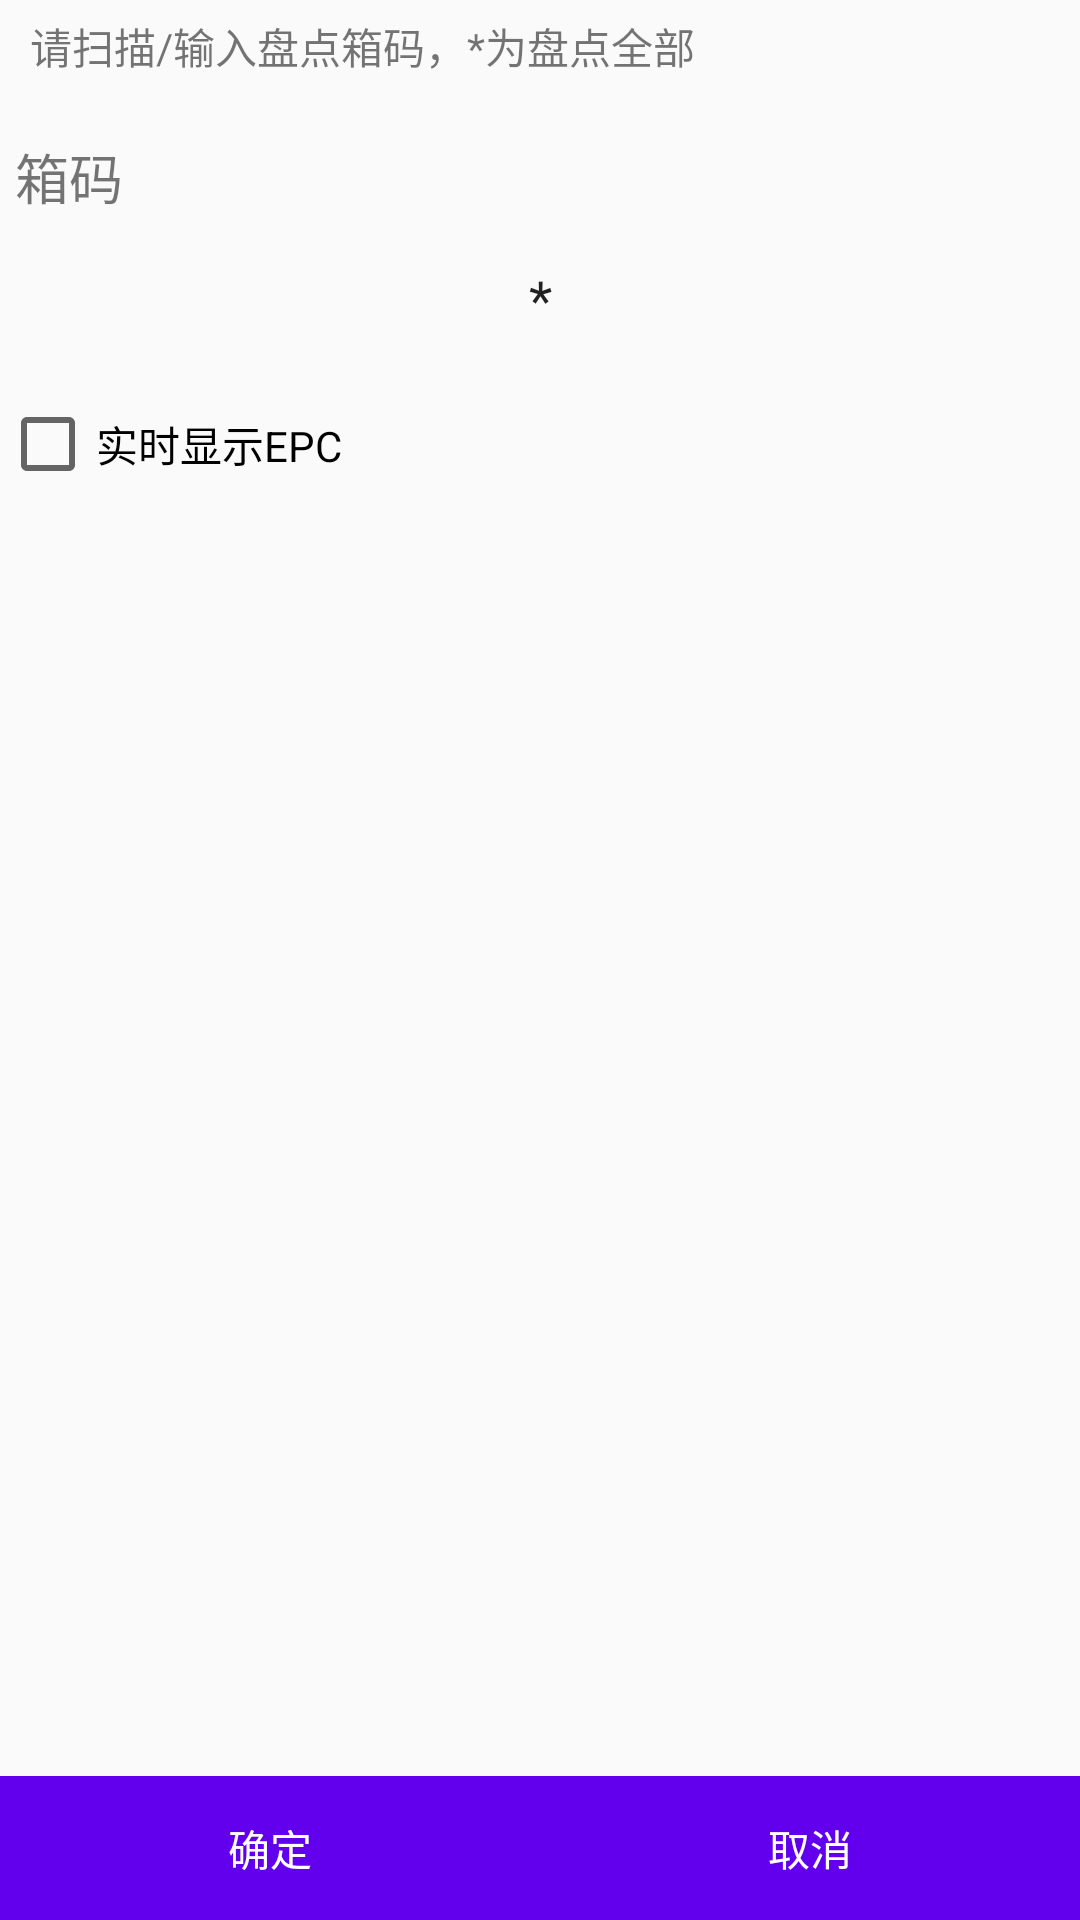

Produce the Android XML layout that renders to this screen, including the resource entries it uses.
<!-- AndroidManifest.xml: application theme AppTheme -->
<!-- res/layout/activity_check.xml -->
<?xml version="1.0" encoding="utf-8"?>
<LinearLayout xmlns:android="http://schemas.android.com/apk/res/android"
    xmlns:app="http://schemas.android.com/apk/res-auto"
    xmlns:tools="http://schemas.android.com/tools"
    android:layout_width="match_parent"
    android:layout_height="match_parent"
    android:orientation="vertical"
    android:focusable="true"
    android:focusableInTouchMode="true"
    >

    <LinearLayout
        android:padding="5dp"
        android:layout_width="match_parent"
        android:layout_height="wrap_content"
        android:orientation="horizontal"
        >

        <ImageView
            android:layout_width="wrap_content"
            android:layout_height="wrap_content"
            android:src="@mipmap/error"/>

        <TextView
            android:id="@+id/tv_tick"
            android:layout_marginLeft="5dp"
            android:layout_width="match_parent"
            android:layout_height="wrap_content"
            android:textColor="@color/md_red_500"
            android:text="请扫描/输入盘点箱码，*为盘点全部"/>

    </LinearLayout>

    <TextView
        android:padding="5dp"
        android:layout_width="wrap_content"
        android:layout_height="wrap_content"
        android:layout_marginTop="10dp"
        android:textSize="18sp"
        android:text="箱码"/>

    <EditText
        android:layout_margin="5dp"
        android:id="@+id/et_danhao"
        android:singleLine="true"
        android:layout_width="match_parent"
        android:layout_height="35dp"
        android:background="@drawable/back_text"
        android:hint="请扫描/输入盘点箱码"
        android:gravity="center"
        android:text="*"/>

    <CheckBox
        android:id="@+id/cb_show"
        android:layout_marginTop="10dp"
        android:layout_width="match_parent"
        android:layout_height="wrap_content"
        android:text="实时显示EPC"/>

    <CheckBox
        android:id="@+id/cb_check"
        android:layout_marginTop="10dp"
        android:layout_width="match_parent"
        android:layout_height="wrap_content"
        android:visibility="gone"
        android:text="显示未盘到的EPC"/>

    <RelativeLayout
        android:layout_width="match_parent"
        android:layout_height="match_parent"
        android:gravity="bottom"
        >

        <LinearLayout
            android:layout_width="match_parent"
            android:layout_height="wrap_content"
            android:orientation="horizontal">
            <Button
                android:id="@+id/bt_sure"
                android:layout_weight="1"
                android:layout_width="0dp"
                android:layout_alignParentBottom="true"
                android:layout_height="match_parent"
                android:background="@color/colorPrimary"
                android:textColor="@color/white"
                android:text="@string/ware_sure"/>

            <Button
                android:id="@+id/btn_cancel"
                android:layout_weight="1"
                android:layout_width="0dp"
                android:layout_height="match_parent"
                android:background="@color/colorPrimary"
                android:textColor="@color/white"
                android:text="@string/ware_cancle"/>
        </LinearLayout>

    </RelativeLayout>

</LinearLayout>
<!-- resources referenced by this layout -->
<resources>
  <string name="ware_cancle">取消</string>
  <string name="ware_sure">确定</string>
  <style name="AppTheme" parent="Theme.AppCompat.Light.DarkActionBar">
          
          <item name="colorPrimary">@color/colorPrimary</item>
          <item name="colorPrimaryDark">@color/colorPrimaryDark</item>
          <item name="colorAccent">@color/colorAccent</item>
      </style>
  <!-- not gathered from this repository: default colours our renderer supplied (Android Studio template values) -->
  <color name="white">#FFFFFFFF</color>
  <color name="colorPrimary">#FF6200EE</color>
  <color name="colorPrimaryDark">#FF3700B3</color>
  <color name="colorAccent">#FF03DAC5</color>
</resources>
